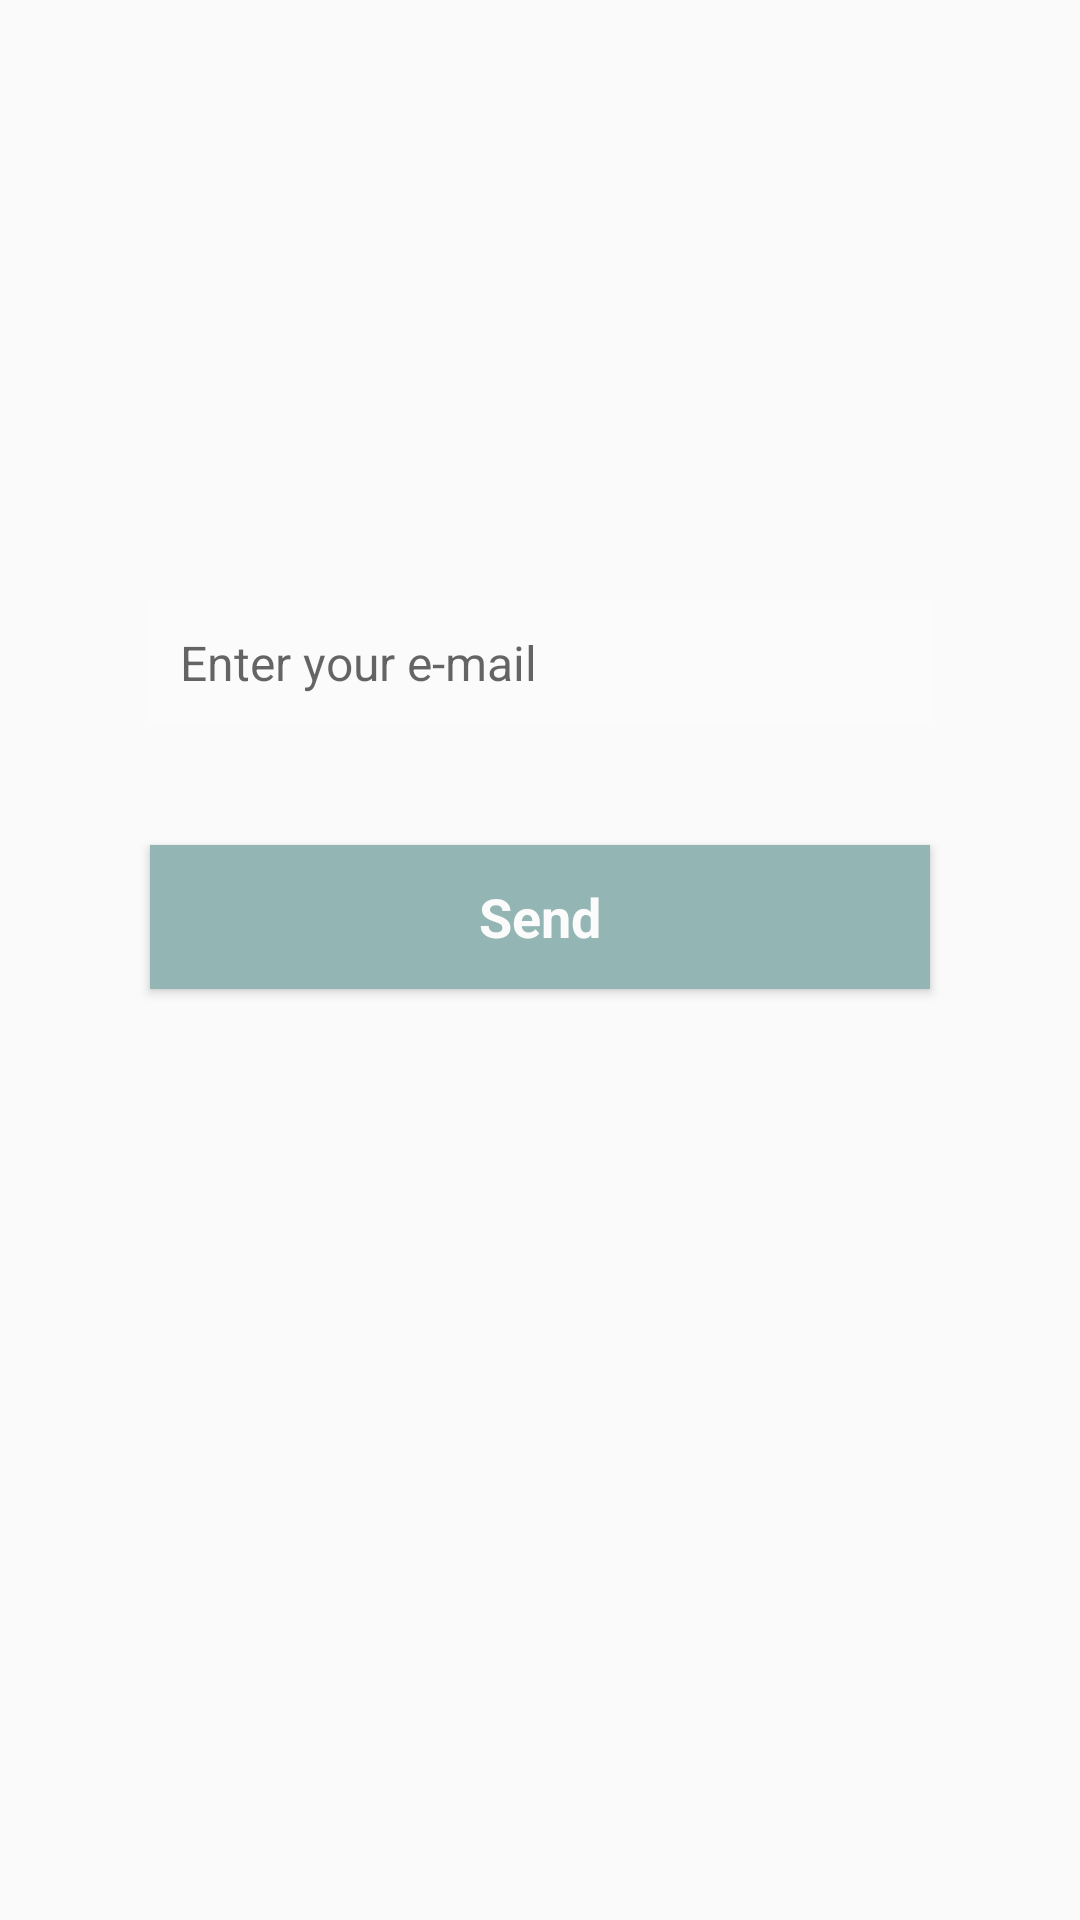

Reconstruct the res/layout file that produces this screen, plus the resources it refers to.
<!-- AndroidManifest.xml: application theme AppTheme -->
<!-- res/layout/fragment_forgot_password.xml -->
<?xml version="1.0" encoding="utf-8"?>
<androidx.constraintlayout.widget.ConstraintLayout
    xmlns:android="http://schemas.android.com/apk/res/android"
    xmlns:app="http://schemas.android.com/apk/res-auto"
    xmlns:tools="http://schemas.android.com/tools"
    android:layout_width="match_parent"
    android:layout_height="match_parent"
    android:id="@+id/fragment_forgot_password">

    <EditText
        android:id="@+id/fragment_forgot_password_email_input"
        android:layout_width="0dp"
        android:layout_height="wrap_content"
        android:layout_marginStart="50dp"
        android:layout_marginTop="200dp"
        android:layout_marginEnd="50dp"
        android:background="@color/colorBackground"
        android:ems="10"
        android:hint="Enter your e-mail"
        android:inputType="textEmailAddress"
        android:padding="10dp"
        android:textColor="@color/colorText"
        android:textSize="16sp"
        app:layout_constraintEnd_toEndOf="parent"
        app:layout_constraintHorizontal_bias="0.0"
        app:layout_constraintStart_toStartOf="parent"
        app:layout_constraintTop_toTopOf="parent" />

    <Button
        android:id="@+id/fragment_forgot_password_sent_button"
        android:layout_width="0dp"
        android:layout_height="wrap_content"
        android:layout_marginStart="50dp"
        android:layout_marginTop="40dp"
        android:layout_marginEnd="50dp"
        android:background="@color/colorAccent"
        android:text="Send"
        android:textAllCaps="false"
        android:textColor="@color/colorPrimary"
        android:textSize="18sp"
        android:textStyle="bold"
        app:layout_constraintEnd_toEndOf="parent"
        app:layout_constraintHorizontal_bias="0.498"
        app:layout_constraintStart_toStartOf="parent"
        app:layout_constraintTop_toBottomOf="@+id/fragment_forgot_password_email_input" />
</androidx.constraintlayout.widget.ConstraintLayout>
<!-- resources referenced by this layout -->
<resources>
  <color name="colorAccent">#93b5b3</color>
  <color name="colorBackground">#fbfbfb</color>
  <color name="colorPrimary">#fbfbfb</color>
  <color name="colorText">#756c83</color>
  <style name="AppTheme" parent="Theme.AppCompat.Light">
          <item name="colorPrimary">@color/colorPrimary</item>
          <item name="colorPrimaryDark">@color/colorPrimary</item>
          <item name="android:textColorPrimary">@color/colorText</item>
          <item name="colorAccent">@color/colorAccent</item>
          <item name="fontFamily">@font/open_sans</item>
          <item name="android:windowLightStatusBar">true</item>
  
  
  
      </style>
</resources>
